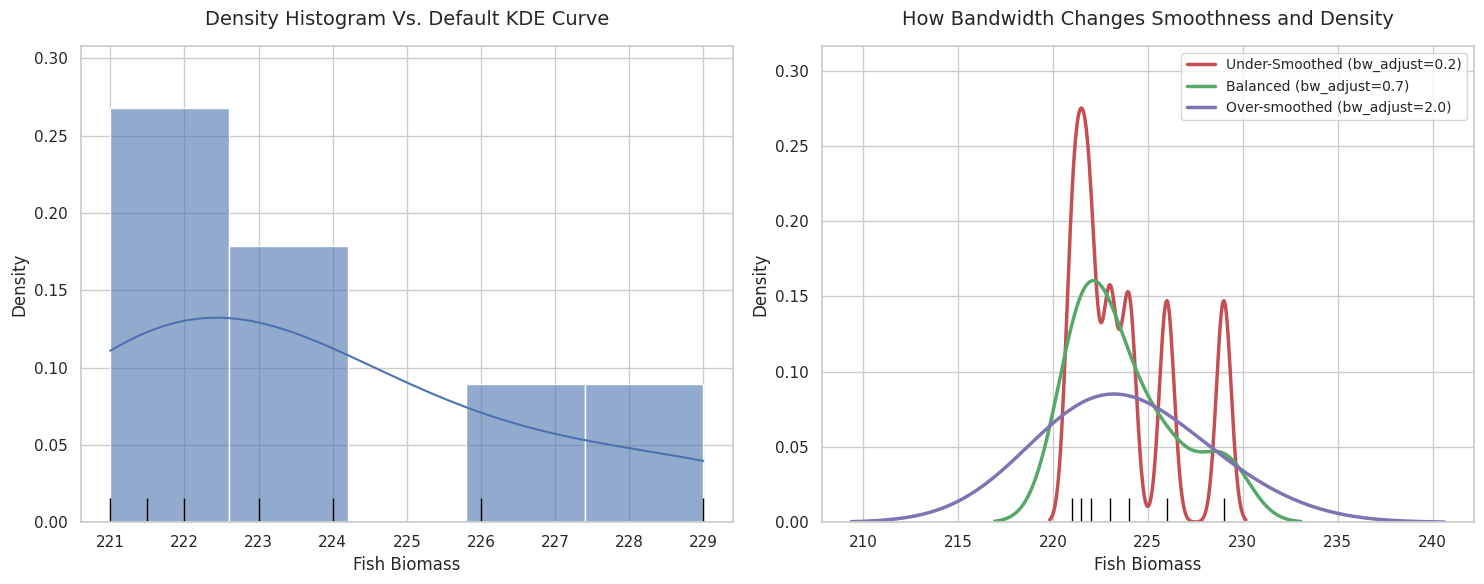

Here is the Python script that generated this plot:
# In this example, we are comparing density histogram with KDE diagram. Three types of KDE curves (undersmooth, balanced, oversmooth) are drawn by altering the bandwidth parameter.

import numpy as np
import matplotlib.pyplot as plt
import seaborn as sns

fish_biomass = np.array([221, 221.5, 223, 226, 224, 229, 222])

sns.set_theme(style="whitegrid")
fig, axes = plt. subplots(1,2, figsize=(15,6))

sns.histplot(
    x=fish_biomass,
    kde=True,
    stat="density",
    bins=5,
    color="#4C72B0",
    alpha=0.6,
    ax=axes[0]
)

sns.rugplot(x=fish_biomass, color="black", height=0.05, ax=axes[0])
axes[0].set_title("Density Histogram Vs. Default KDE Curve", fontsize=14, pad =15)
axes[0].set_xlabel("Fish Biomass", fontsize=12)
axes[0].set_ylabel("Density", fontsize =12)

sns.kdeplot(x=fish_biomass, bw_adjust=0.2, color="#C44E52", linewidth=2.5, label ="Under-Smoothed (bw_adjust=0.2)", ax=axes[1])

sns.kdeplot(x=fish_biomass, bw_adjust=0.7, color="#55A868", linewidth=2.5, label="Balanced (bw_adjust=0.7)", ax=axes[1])

sns.kdeplot(x=fish_biomass, bw_adjust=2.0, color="#8172B3", linewidth=2.5, label="Over-smoothed (bw_adjust=2.0)", ax=axes[1])

sns.rugplot(x=fish_biomass, color ="black", height =0.05, ax=axes[1])
axes[1].set_title("How Bandwidth Changes Smoothness and Density", fontsize=14, pad=15)
axes[1].set_xlabel("Fish Biomass", fontsize=12)
axes[1].set_ylabel("Density", fontsize=12)
axes[1].legend(fontsize=10, loc="upper right")

plt.tight_layout()
plt.show()
